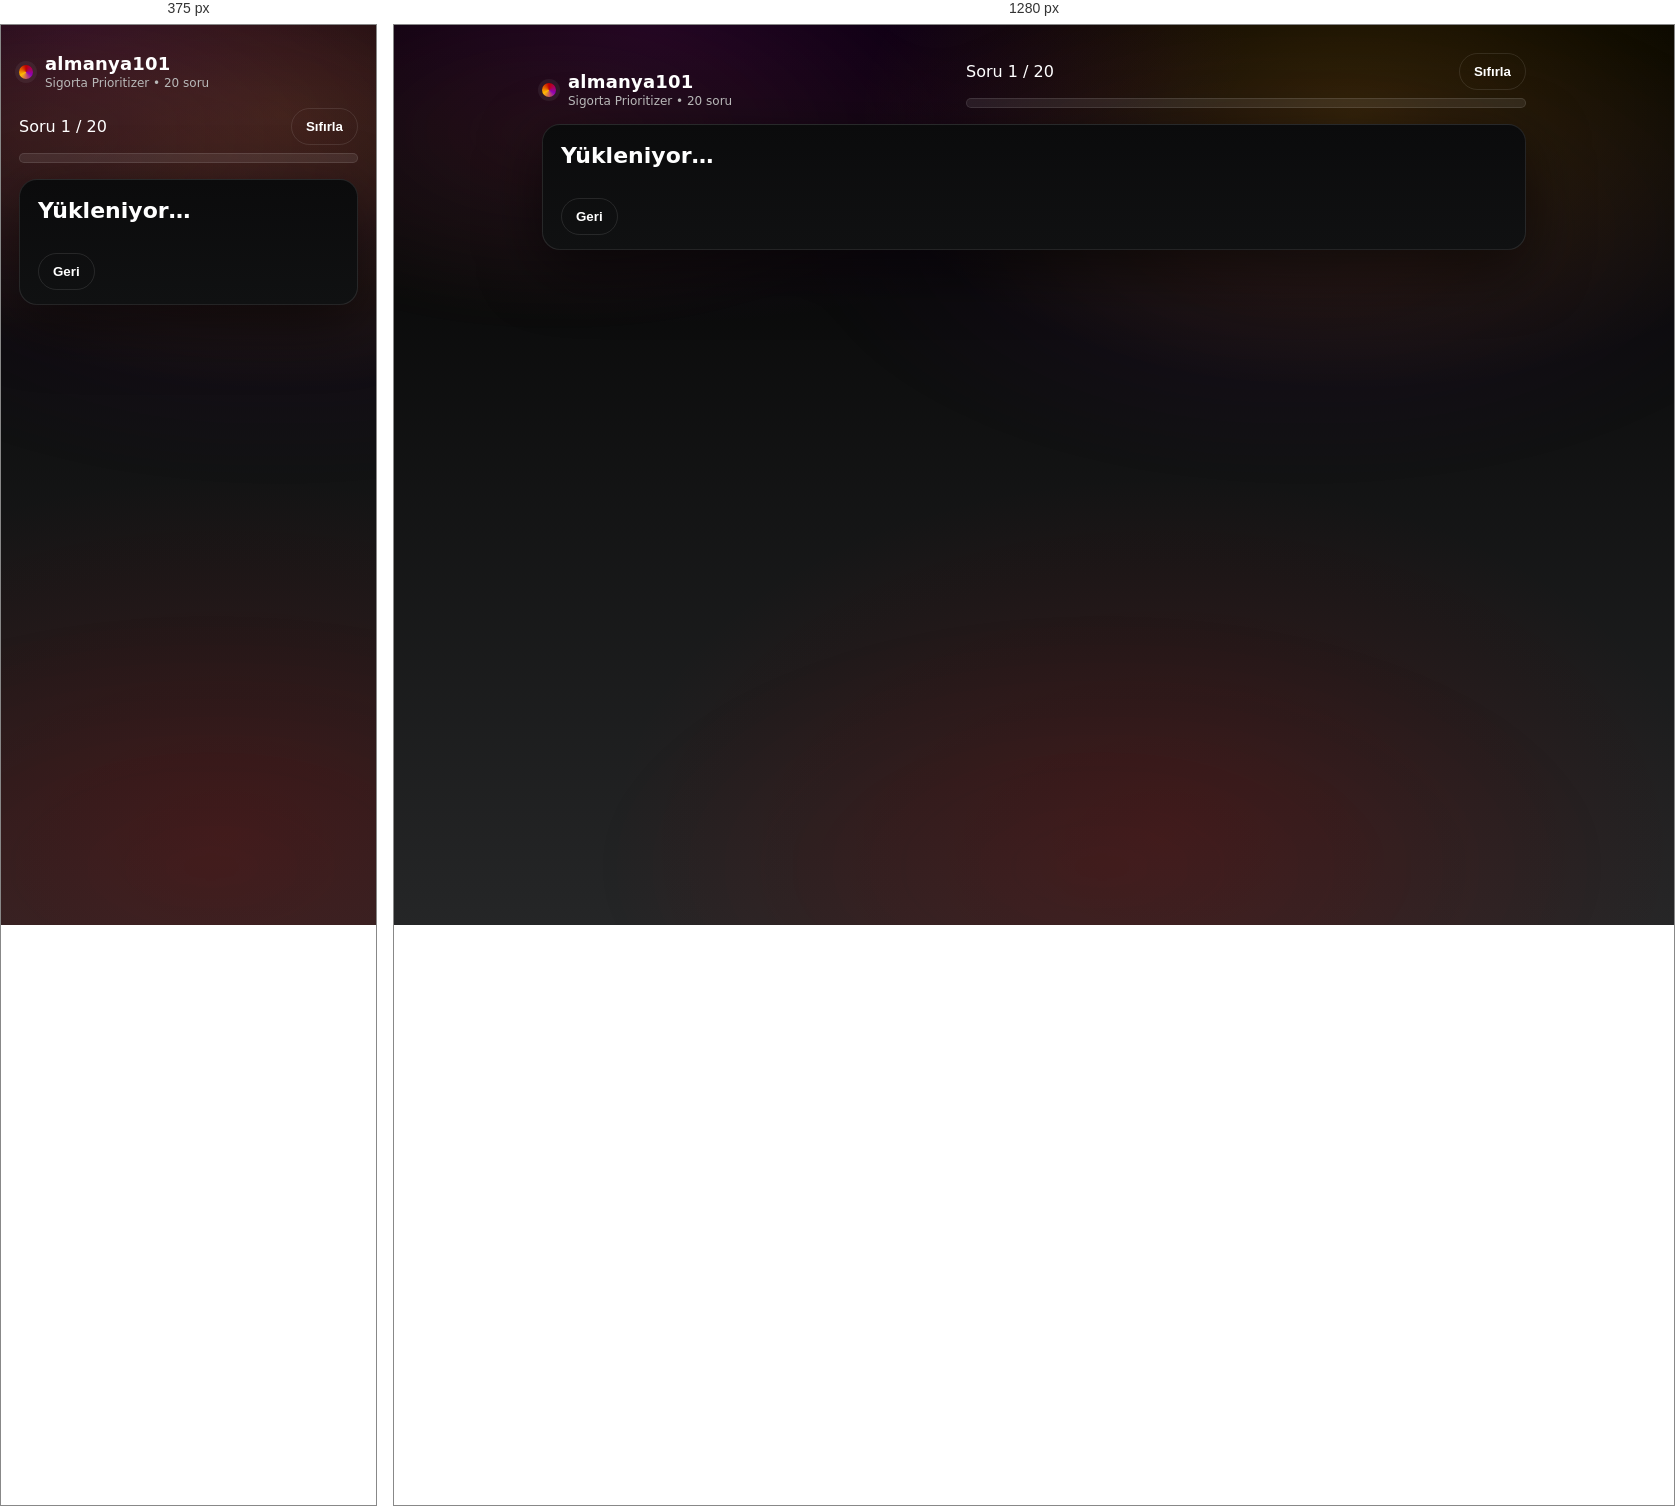
Rendered at 375 px and 1280 px, left to right.

<!-- file: sigorta.html -->
<!-- index.html -->
<!doctype html>
<html lang="tr">
<head>
  <meta charset="UTF-8" />
  <meta name="viewport" content="width=device-width, initial-scale=1"/>
  <link rel="icon" type="image/png" href="../img/headericon.png" />
  <title>almanya101 — Sigorta Prioritizer</title>
  <meta name="description" content="20 soruda Almanya için sigorta önceliklendirme: Önce Al, Güçlü Öneri, Opsiyonel."/>
  <link rel="stylesheet" href="./style.css" />
</head>

<body>
  <div class="bg-glow"></div>

  <main class="app" id="app">
    <header class="header">
      <div class="brand">
        <div class="logo-dot"></div>
        <div class="brand-text">
          <div class="brand-top">almanya101</div>
          <div class="brand-sub">Sigorta Prioritizer • 20 soru</div>
        </div>
      </div>

      <div class="progress-wrap" aria-label="İlerleme">
        <div class="progress-meta">
          <span id="progressText">Soru 1 / 20</span>
          <button class="btn btn-ghost" id="restartBtn" type="button" title="Yeniden başlat">Sıfırla</button>
        </div>
        <div class="progress">
          <div class="progress-bar" id="progressBar"></div>
        </div>
      </div>
    </header>

    <section class="card" id="qaCard">
      <div class="card-head">
        <h1 id="qTitle">Yükleniyor…</h1>
        <p id="qDesc" class="muted"></p>
      </div>

      <div id="answers" class="answers"></div>

      <div class="card-foot">
        <button class="btn btn-ghost" id="backBtn" type="button">Geri</button>
        <div class="foot-right">
          <span class="muted" id="hintText"></span>
          <!-- "Devam" butonu gizlendi -->
          <button class="btn btn-primary" id="nextBtn" type="button" disabled style="display:none;">Devam</button>
        </div>
      </div>
    </section>

    <section class="card result hidden" id="resultCard">
      <div class="card-head">
        <h2>Önceliklendirme Sonucu</h2>
        <p class="muted">Cevaplarına göre sigortaları 3 katmanda sıraladım.</p>
      </div>

      <div class="tier-grid">
        <div class="tier">
          <div class="tier-head">
            <span class="tier-tag yellow"><span class="dot"></span>Önce Al (yüksek öncelik)</span>
          </div>
          <div id="tierMust" class="tier-body"></div>
        </div>

        <div class="tier">
          <div class="tier-head">
            <span class="tier-tag purple"><span class="dot"></span>Güçlü Öneri (duruma bağlı)</span>
          </div>
          <div id="tierShould" class="tier-body"></div>
        </div>

        <div class="tier">
          <div class="tier-head">
            <span class="tier-tag red"><span class="dot"></span>Opsiyonel (istersen)</span>
          </div>
          <div id="tierNice" class="tier-body"></div>
        </div>
      </div>

      <div class="divider"></div>

      <div class="result-actions">
        <button class="btn btn-ghost" id="editBtn" type="button">Cevapları düzenle</button>
        <button class="btn btn-accent" id="copyBtn" type="button">Sonucu kopyala</button>
      </div>

      <p class="tiny muted">
        Not: Bu araç bilgilendirme amaçlıdır. Sigorta “zorunlu mu / şartları nedir” gibi konular kişisel duruma göre değişebilir. Özellikle sağlık sigortası türü (GKV/PKV), iş durumu, aile durumu ve araç/konut gibi faktörleri sözleşme öncesi kontrol et.
      </p>
    </section>   
  </main>

 
  <script src="./script.js"></script>
</body>
</html>


/* @media block from style.css */
@media (min-width: 820px){
  .result-boxes{ grid-template-columns: 1fr 1fr 1fr; }
}